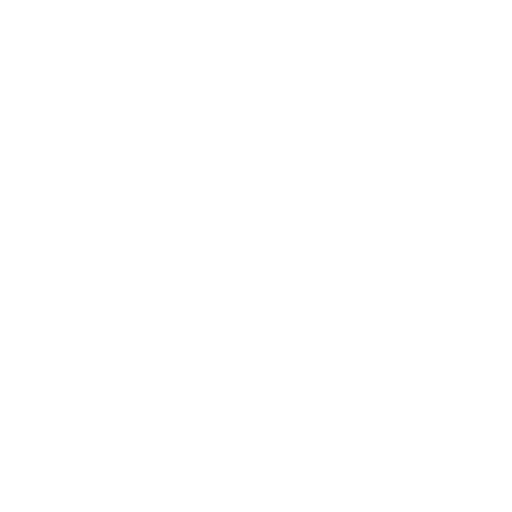
t = 0.00 s
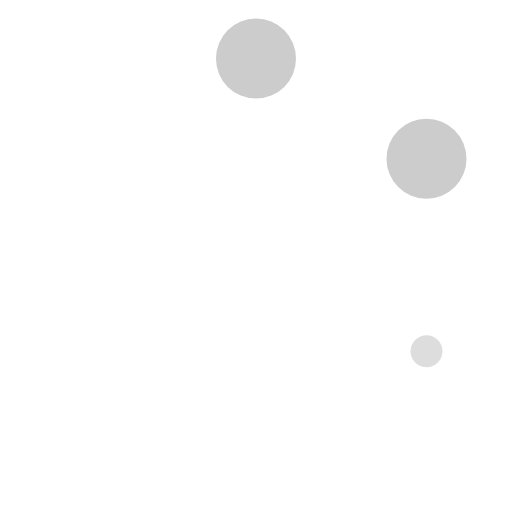
t = 0.80 s
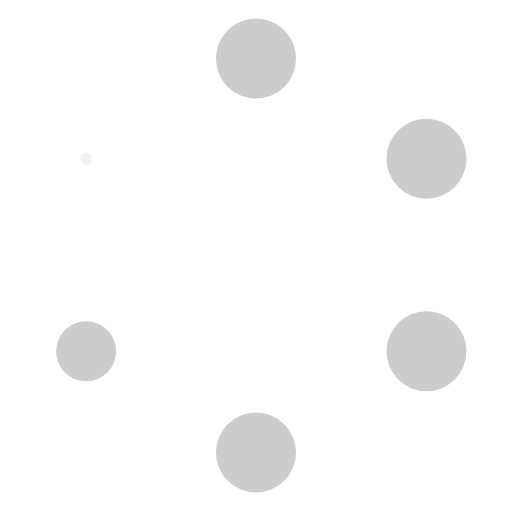
t = 1.58 s
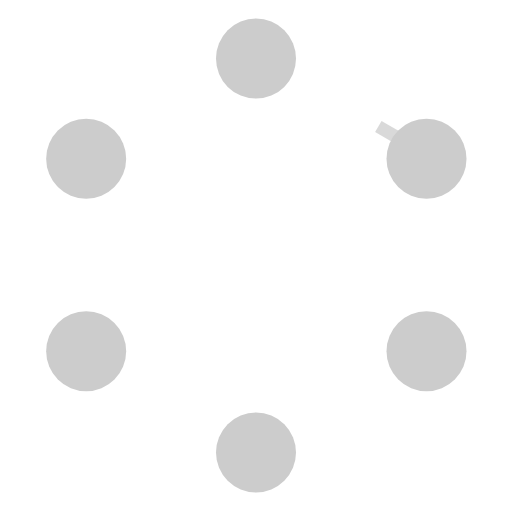
t = 2.33 s
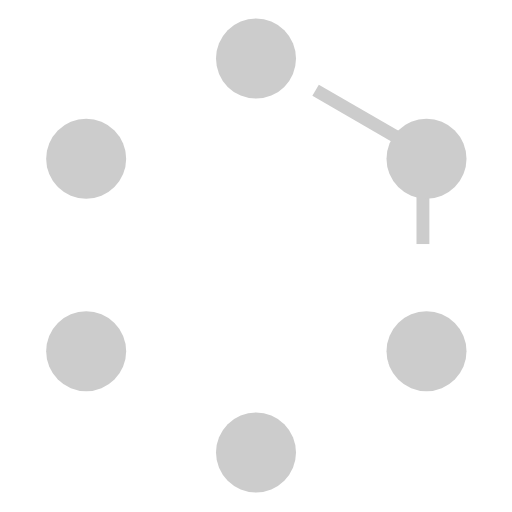
t = 2.65 s
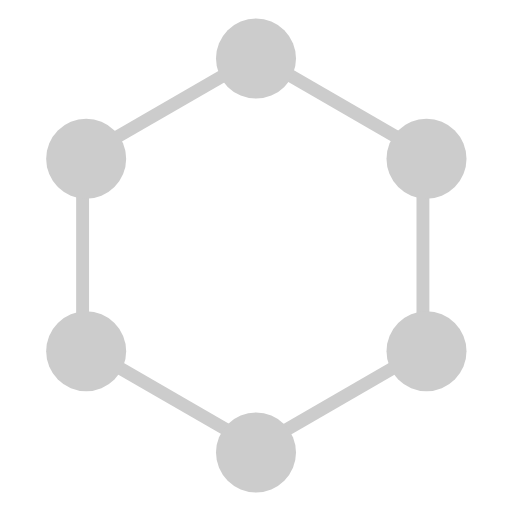
t = 3.90 s

The animated SVG that drew these frames (rendered in a browser with its animation timeline set to each time). Animation: 37 SMIL elements (animate=37); one cycle of 3.90 s.


            <svg
               version="1.1"
               id="svg1"
               viewBox="0 0 1365.3333 1365.3333"
               sodipodi:docname="Logo NoBox.svg"
               xmlns:inkscape="http://www.inkscape.org/namespaces/inkscape"
               xmlns:sodipodi="http://sodipodi.sourceforge.net/DTD/sodipodi-0.dtd"
               xmlns="http://www.w3.org/2000/svg"
               xmlns:svg="http://www.w3.org/2000/svg">

               <!-- Lines with animation -->
              <rect id="Crta1" style="fill:#cccccc;stroke-width:1; opacity:0" width="34.342106" height="0" x="-229.45857" y="-1176.0748" transform="rotate(120)" ry="0">
                <animate attributeName="opacity" from="0" to="1" begin="2.1s" dur="0.3s" fill="freeze"/>
                <animate attributeName="height" from="0" to="475.3645" begin="2.1s" dur="0.8s" fill="freeze"/>
              </rect>
              
              <rect id="Crta2" style="fill:#cccccc;stroke-width:1; opacity:0" width="34.342106" height="0" x="1110.6697" y="442.80957" ry="0">
                <animate attributeName="opacity" from="0" to="1" begin="2.3s" dur="0.3s" fill="freeze"/>
                <animate attributeName="height" from="0" to="475.3645" begin="2.3s" dur="0.8s" fill="freeze"/>
              </rect>
              
              <rect id="Crta3" style="fill:#cccccc;stroke-width:1; opacity:0" width="34.342106" height="0" x="1357.0585" y="-501.85303" transform="rotate(60)" ry="0">
                <animate attributeName="opacity" from="0" to="1" begin="2.5s" dur="0.3s" fill="freeze"/>
                <animate attributeName="height" from="0" to="475.3645" begin="2.5s" dur="0.8s" fill="freeze"/>
              </rect>
              
              <rect id="Crta4" style="fill:#cccccc;stroke-width:1; opacity:0" width="34.342106" height="0" x="673.24744" y="-1165.7037" transform="rotate(120)" ry="0">
                <animate attributeName="opacity" from="0" to="1" begin="2.7s" dur="0.3s" fill="freeze"/>
                <animate attributeName="height" from="0" to="475.3645" begin="2.7s" dur="0.8s" fill="freeze"/>
              </rect>
              
              <rect id="Crta5" style="fill:#cccccc;stroke-width:1; opacity:0" width="34.342106" height="0" x="203.08766" y="443.57892" ry="0">
                <animate attributeName="opacity" from="0" to="1" begin="2.9s" dur="0.3s" fill="freeze"/>
                <animate attributeName="height" from="0" to="475.3645" begin="2.9s" dur="0.8s" fill="freeze"/>
              </rect>
              
              <rect id="Crta6" style="fill:#cccccc;stroke-width:1; opacity:0" width="34.342106" height="0" x="455.27859" y="-489.50742" transform="rotate(60)" ry="0">
                <animate attributeName="opacity" from="0" to="1" begin="3.1s" dur="0.3s" fill="freeze"/>
                <animate attributeName="height" from="0" to="475.3645" begin="3.1s" dur="0.8s" fill="freeze"/>
              </rect>
              
              <!-- Circles with animation -->
              <ellipse id="Krug1" style="fill:#cccccc;stroke-width:1; opacity:0" cx="682.66663" cy="156.22363" rx="106.694" ry="106.69436">
                <animate attributeName="opacity" from="0" to="1" begin="0s" dur="0.3s" fill="freeze"/>
                <animate attributeName="rx" from="0" to="106.694" begin="0s" dur="0.5s" fill="freeze"/>
                <animate attributeName="ry" from="0" to="106.69436" begin="0s" dur="0.5s" fill="freeze"/>
                <!-- Water ripple effect -->
                <circle cx="682.66663" cy="156.22363" r="0" stroke="#ff0000" stroke-width="3" fill="none" opacity="0.7">
                  <animate attributeName="r" from="0" to="150" begin="0.3s" dur="0.8s" fill="freeze"/>
                  <animate attributeName="opacity" from="0.7" to="0" begin="0.3s" dur="0.8s" fill="freeze"/>
                </circle>
              </ellipse>
              
              <circle id="Krug2" style="fill:#cccccc;stroke-width:1; opacity:0" cx="1137.3407" cy="423.24384" r="106.69436">
                <animate attributeName="opacity" from="0" to="1" begin="0.3s" dur="0.3s" fill="freeze"/>
                <animate attributeName="r" from="0" to="106.69436" begin="0.3s" dur="0.5s" fill="freeze"/>
                <!-- Water ripple effect -->
                <circle cx="1137.3407" cy="423.24384" r="0" stroke="#ff0000" stroke-width="3" fill="none" opacity="0.7">
                  <animate attributeName="r" from="0" to="150" begin="0.6s" dur="0.8s" fill="freeze"/>
                  <animate attributeName="opacity" from="0.7" to="0" begin="0.6s" dur="0.8s" fill="freeze"/>
                </circle>
              </circle>
              
              <circle id="Krug3" style="fill:#cccccc;stroke-width:1; opacity:0" cx="1137.3407" cy="936.69574" r="106.69436">
                <animate attributeName="opacity" from="0" to="1" begin="0.6s" dur="0.3s" fill="freeze"/>
                <animate attributeName="r" from="0" to="106.69436" begin="0.6s" dur="0.5s" fill="freeze"/>
                <!-- Water ripple effect -->
                <circle cx="1137.3407" cy="936.69574" r="0" stroke="#ff0000" stroke-width="3" fill="none" opacity="0.7">
                  <animate attributeName="r" from="0" to="150" begin="0.9s" dur="0.8s" fill="freeze"/>
                  <animate attributeName="opacity" from="0.7" to="0" begin="0.9s" dur="0.8s" fill="freeze"/>
                </circle>
              </circle>
              
              <circle id="Krug4" style="fill:#cccccc;stroke-width:1; opacity:0" cx="682.66663" cy="1206.7255" r="106.69436">
                <animate attributeName="opacity" from="0" to="1" begin="0.9s" dur="0.3s" fill="freeze"/>
                <animate attributeName="r" from="0" to="106.69436" begin="0.9s" dur="0.5s" fill="freeze"/>
                <!-- Water ripple effect -->
                <circle cx="682.66663" cy="1206.7255" r="0" stroke="#ff0000" stroke-width="3" fill="none" opacity="0.7">
                  <animate attributeName="r" from="0" to="150" begin="1.2s" dur="0.8s" fill="freeze"/>
                  <animate attributeName="opacity" from="0.7" to="0" begin="1.2s" dur="0.8s" fill="freeze"/>
                </circle>
              </circle>
              
              <circle id="Krug5" style="fill:#cccccc;stroke-width:1; opacity:0" cx="229.75871" cy="936.69574" r="106.69436">
                <animate attributeName="opacity" from="0" to="1" begin="1.2s" dur="0.3s" fill="freeze"/>
                <animate attributeName="r" from="0" to="106.69436" begin="1.2s" dur="0.5s" fill="freeze"/>
                <!-- Water ripple effect -->
                <circle cx="229.75871" cy="936.69574" r="0" stroke="#ff0000" stroke-width="3" fill="none" opacity="0.7">
                  <animate attributeName="r" from="0" to="150" begin="1.5s" dur="0.8s" fill="freeze"/>
                  <animate attributeName="opacity" from="0.7" to="0" begin="1.5s" dur="0.8s" fill="freeze"/>
                </circle>
              </circle>
              
              <circle id="Krug6" style="fill:#cccccc;stroke-width:1; opacity:0" cx="229.75871" cy="423.24384" r="106.69436">
                <animate attributeName="opacity" from="0" to="1" begin="1.5s" dur="0.3s" fill="freeze"/>
                <animate attributeName="r" from="0" to="106.69436" begin="1.5s" dur="0.5s" fill="freeze"/>
                <!-- Water ripple effect -->
                <circle cx="229.75871" cy="423.24384" r="0" stroke="#ff0000" stroke-width="3" fill="none" opacity="0.7">
                  <animate attributeName="r" from="0" to="150" begin="1.8s" dur="0.8s" fill="freeze"/>
                  <animate attributeName="opacity" from="0.7" to="0" begin="1.8s" dur="0.8s" fill="freeze"/>
                </circle>
              </circle>
              
              
            </svg>